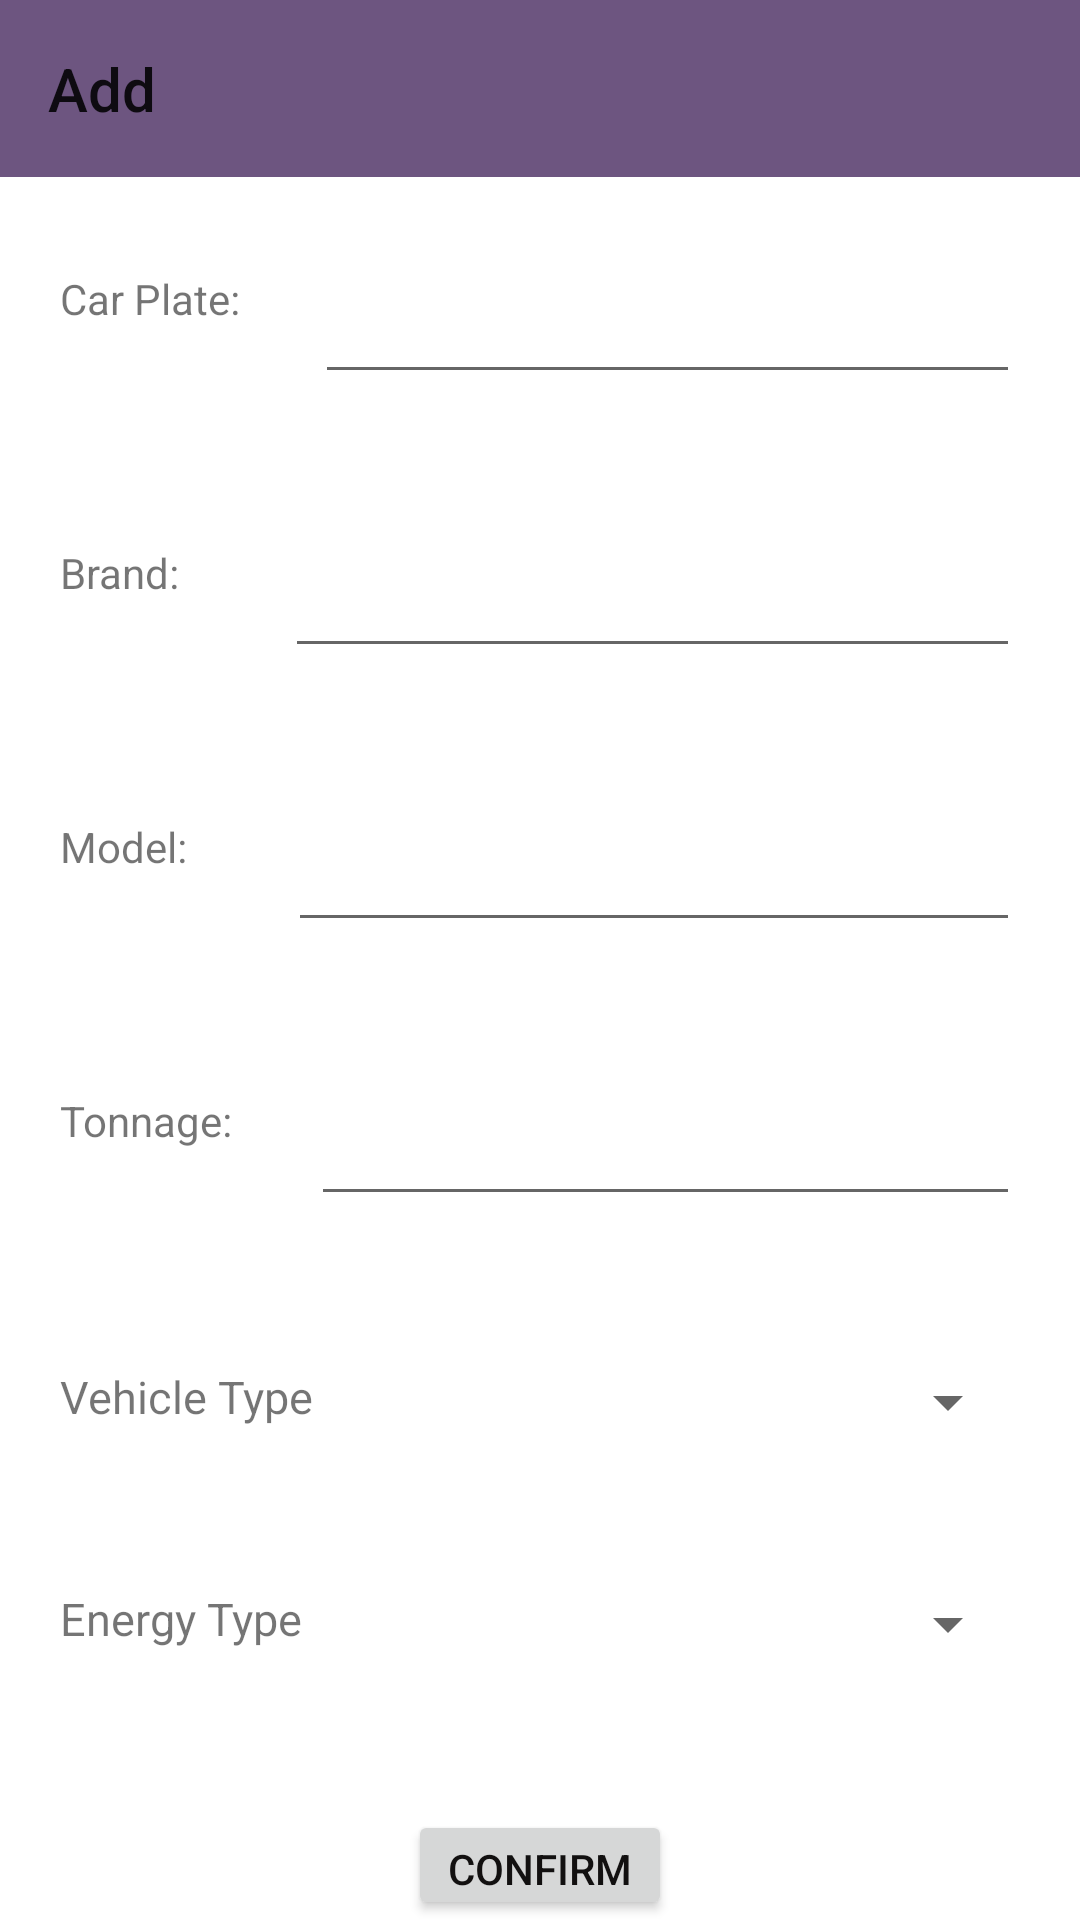

Here is an Android app screen rendered from its layout file. Give the layout XML and the strings, colors and styles it references.
<!-- AndroidManifest.xml: application theme Theme.Drive_status_cntl -->
<!-- res/layout/activity_add_car_info.xml -->
<?xml version="1.0" encoding="utf-8"?>
<androidx.constraintlayout.widget.ConstraintLayout xmlns:android="http://schemas.android.com/apk/res/android"
    xmlns:app="http://schemas.android.com/apk/res-auto"
    xmlns:tools="http://schemas.android.com/tools"
    android:layout_width="match_parent"
    android:layout_height="match_parent"
    tools:context=".AddCarInfo">
    <com.google.android.material.appbar.AppBarLayout
        android:layout_width="match_parent"
        android:layout_height="wrap_content"
        android:theme="@style/Theme.Loginbar.AppBarOverlay"
        app:layout_constraintBottom_toBottomOf="parent"
        app:layout_constraintEnd_toEndOf="parent"
        app:layout_constraintLeft_toLeftOf="parent"
        app:layout_constraintRight_toRightOf="parent"
        app:layout_constraintStart_toStartOf="parent"
        app:layout_constraintTop_toTopOf="parent"
        app:layout_constraintVertical_bias="0">

        <TextView
            android:id="@+id/title"
            android:layout_width="wrap_content"
            android:layout_height="wrap_content"
            android:gravity="center"
            android:minHeight="?actionBarSize"
            android:padding="16dp"
            android:text="Add"
            android:textAppearance="@style/TextAppearance.Widget.AppCompat.Toolbar.Title" />
    </com.google.android.material.appbar.AppBarLayout>

    <LinearLayout
        android:layout_width="match_parent"
        android:layout_height="match_parent"
        android:orientation="vertical"
        tools:layout_editor_absoluteX="0dp"
        tools:layout_editor_absoluteY="0dp">
        <LinearLayout
            android:id="@+id/ll_car_plate"
            android:layout_width="match_parent"
            android:layout_height="wrap_content"
            android:layout_marginLeft="20dp"
            android:layout_marginTop="90dp"
            android:layout_marginRight="20dp"
            android:gravity="center"
            android:orientation="horizontal"
            app:layout_constraintLeft_toLeftOf="parent"
            app:layout_constraintRight_toRightOf="parent"
            app:layout_constraintTop_toTopOf="parent">

            <TextView
                android:id="@+id/sign_car_plate"
                android:layout_width="wrap_content"
                android:layout_height="match_parent"
                android:layout_weight="1"
                android:text="Car Plate:" />

            <EditText
                android:id="@+id/ed_car_plate"
                android:layout_width="wrap_content"
                android:layout_height="match_parent"
                android:layout_weight="1"
                android:ems="10"
                android:inputType="textWebEmailAddress" />
        </LinearLayout>
        <LinearLayout
            android:id="@+id/ll_brand"
            android:layout_width="match_parent"
            android:layout_height="wrap_content"
            android:layout_marginLeft="20dp"
            android:layout_marginTop="50dp"
            android:layout_marginRight="20dp"
            android:gravity="center"
            android:orientation="horizontal"
            app:layout_constraintLeft_toLeftOf="parent"
            app:layout_constraintRight_toRightOf="parent"
            app:layout_constraintTop_toTopOf="@id/ll_car_plate">
            <TextView
                android:id="@+id/brand"
                android:layout_width="wrap_content"
                android:layout_height="match_parent"
                android:layout_weight="1"
                android:text="Brand:" />

            <EditText
                android:id="@+id/ed_brand"
                android:layout_width="wrap_content"
                android:layout_height="match_parent"
                android:layout_weight="1"
                android:ems="10"
                android:inputType="textWebEmailAddress" />
        </LinearLayout>

        <LinearLayout
            android:id="@+id/ll_model"
            android:layout_width="match_parent"
            android:layout_height="wrap_content"
            android:layout_marginLeft="20dp"
            android:layout_marginTop="50dp"
            android:layout_marginRight="20dp"
            android:gravity="center"
            android:orientation="horizontal"
            app:layout_constraintLeft_toLeftOf="parent"
            app:layout_constraintRight_toRightOf="parent"
            app:layout_constraintTop_toTopOf="@id/ll_brand">

            <TextView
                android:id="@+id/model"
                android:layout_width="wrap_content"
                android:layout_height="match_parent"
                android:layout_weight="1"
                android:text="Model:" />

            <EditText
                android:id="@+id/ed_model"
                android:layout_width="wrap_content"
                android:layout_height="match_parent"
                android:layout_weight="1"
                android:ems="10"
                android:inputType="textWebEmailAddress" />
        </LinearLayout>

        <LinearLayout
            android:id="@+id/ll_tonnage"
            android:layout_width="match_parent"
            android:layout_height="wrap_content"
            android:layout_marginLeft="20dp"
            android:layout_marginTop="50dp"
            android:layout_marginRight="20dp"
            android:gravity="center"
            android:orientation="horizontal"
            app:layout_constraintLeft_toLeftOf="parent"
            app:layout_constraintRight_toRightOf="parent"
            app:layout_constraintTop_toTopOf="@id/ll_model">

            <TextView
                android:id="@+id/tonnage"
                android:layout_width="wrap_content"
                android:layout_height="match_parent"
                android:layout_weight="1"
                android:text="Tonnage:" />

            <EditText
                android:id="@+id/ed_tonnage"
                android:layout_width="wrap_content"
                android:layout_height="match_parent"
                android:layout_weight="1"
                android:ems="10"
                android:inputType="numberDecimal" />
        </LinearLayout>
        <LinearLayout
            android:id="@+id/ll_vehicle_t"
            android:layout_width="match_parent"
            android:layout_height="wrap_content"
            android:layout_marginLeft="20dp"
            android:layout_marginTop="50dp"
            android:layout_marginRight="20dp"
            android:gravity="center"
            android:orientation="horizontal"
            app:layout_constraintLeft_toLeftOf="parent"
            app:layout_constraintRight_toRightOf="parent"
            app:layout_constraintTop_toTopOf="@id/ll_Disease">

            <TextView
                android:id="@+id/vehicle_t"
                android:layout_width="wrap_content"
                android:layout_height="match_parent"
                android:layout_weight="1"
                android:text="Vehicle Type"
                android:textSize="15sp" />

            <Spinner
                android:id="@+id/sp_vehicle_t"
                android:layout_width="wrap_content"
                android:layout_height="wrap_content"
                android:layout_weight="1" />

        </LinearLayout>
        <LinearLayout
            android:id="@+id/ll_energy_t"
            android:layout_width="match_parent"
            android:layout_height="wrap_content"
            android:layout_marginLeft="20dp"
            android:layout_marginTop="50dp"
            android:layout_marginRight="20dp"
            android:gravity="center"
            android:orientation="horizontal"
            app:layout_constraintLeft_toLeftOf="parent"
            app:layout_constraintRight_toRightOf="parent"
            app:layout_constraintTop_toTopOf="@id/ll_Disease">

            <TextView
                android:id="@+id/sign_energy_t"
                android:layout_width="wrap_content"
                android:layout_height="match_parent"
                android:layout_weight="1"
                android:text="Energy Type"
                android:textSize="15sp" />

            <Spinner
                android:id="@+id/sp_energy_t"
                android:layout_width="wrap_content"
                android:layout_height="wrap_content"
                android:layout_weight="1" />

        </LinearLayout>

        <LinearLayout
            android:id="@+id/ll_button"
            android:layout_width="match_parent"
            android:layout_height="wrap_content"
            android:layout_marginLeft="40dp"
            android:layout_marginTop="50dp"
            android:layout_marginRight="40dp"
            android:gravity="center"
            android:orientation="horizontal"
            app:layout_constraintLeft_toLeftOf="parent"
            app:layout_constraintRight_toRightOf="parent"
            app:layout_constraintTop_toTopOf="@id/ll_password">

            <Button
                android:id="@+id/bt_confirm"
                android:layout_width="wrap_content"
                android:layout_height="wrap_content"
                android:text="Confirm"
                android:textColor="#121010"
                android:textSize="14sp" />


        </LinearLayout>

    </LinearLayout>
</androidx.constraintlayout.widget.ConstraintLayout>
<!-- resources referenced by this layout -->
<resources>
  <style name="Theme.Drive_status_cntl" parent="Theme.MaterialComponents.DayNight.DarkActionBar">
          
          <item name="colorPrimary">@color/purple_500</item>
          <item name="colorPrimaryVariant">@color/purple_700</item>
          <item name="colorOnPrimary">@color/white</item>
          
          <item name="colorSecondary">@color/teal_200</item>
          <item name="colorSecondaryVariant">@color/teal_700</item>
          <item name="colorOnSecondary">@color/black</item>
          
          <item name="android:statusBarColor" tools:targetApi="l">?attr/colorPrimaryVariant</item>
          
      </style>
  <color name="purple_500">#ff6d5580</color>
  <color name="purple_700">#CC3d2080</color>
  <color name="white">#FFFFFFFF</color>
  <color name="teal_200">#FF03DAC5</color>
  <color name="teal_700">#FF018786</color>
  <color name="black">#FF000000</color>
</resources>
